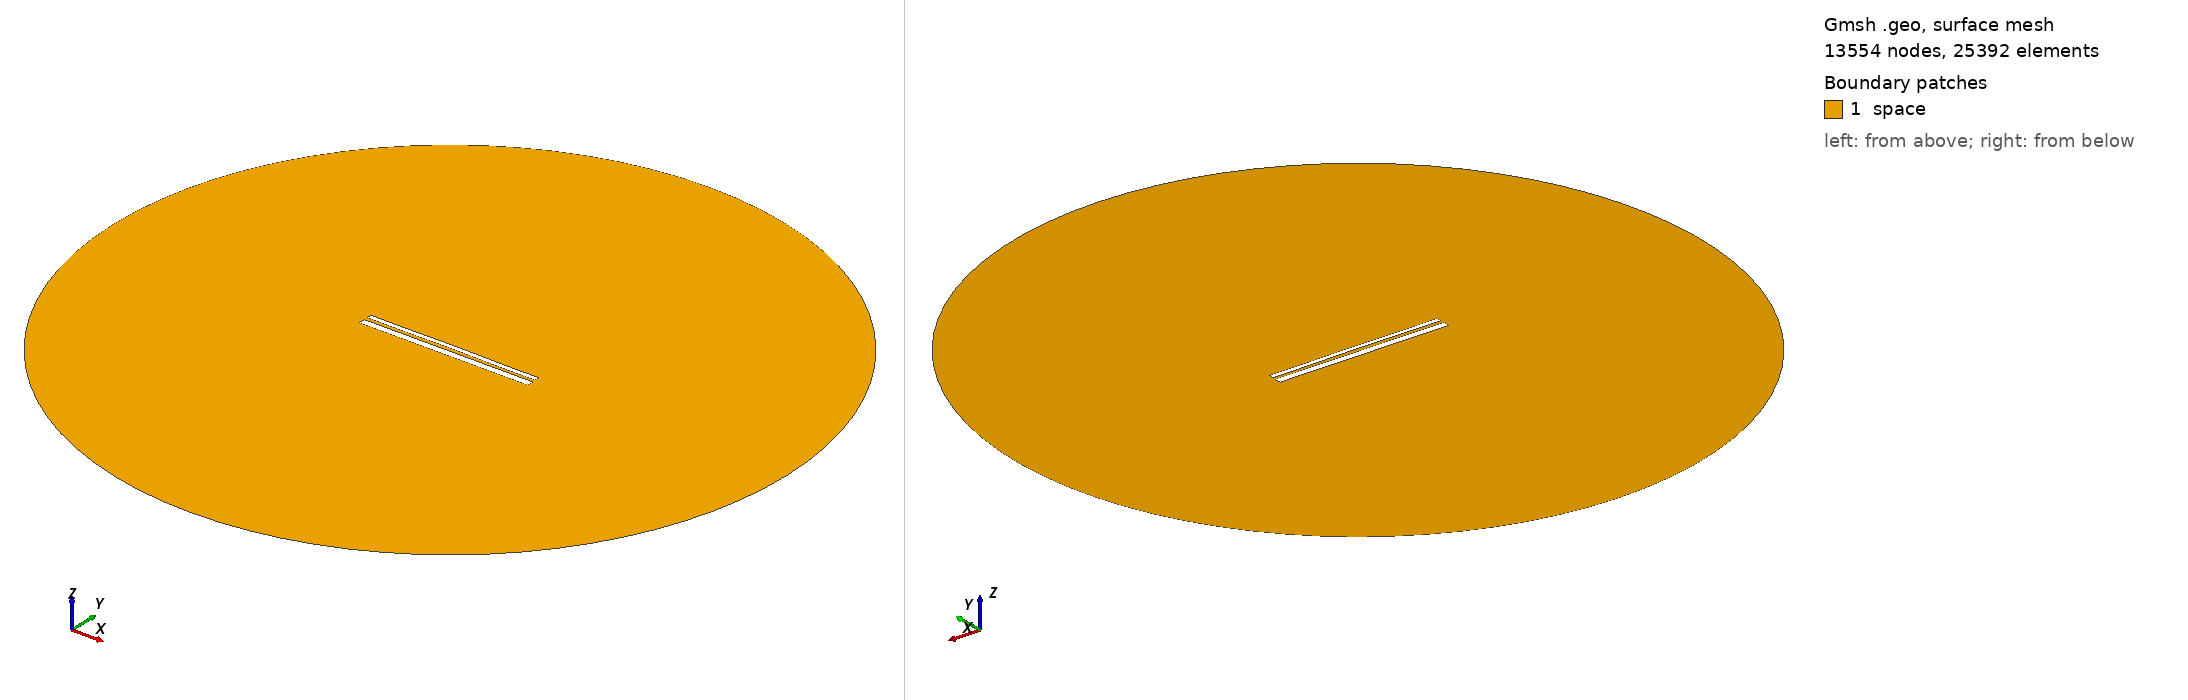

Gmsh geometry script, surface-meshed: 13554 nodes, 25392 surface elements. Boundary patches (legend numbers): 1 space. Left view from above one corner, right view from below the opposite corner. Legend entries are the model's physical surfaces. The drawing asked Gmsh for element sizes between 1% and 20% of the model's largest extent; the script's own settings can give other sizes.

=== 12587.geo (drawn) ===
//---------------------------------------
// Geometry kernel
//---------------------------------------

SetFactory("OpenCASCADE");



//---------------------------------------
// Parameters of the geometry
//---------------------------------------

// Overetch of the upper plate
overetch = 0.5;

// Distance between the plates
distance = 1.5;

// Discretization over the x axis (for the deformation)
nx = 50; 

// Length of the plate
L = 100 - overetch; 

// Number of modes
n = 4; 

// 1st mode coefficient
coeff(1) = -0.15;
beta(1) = 0.596864 * 3.1415926535 / L;

// 2nd mode coefficient
coeff(2) = 0.07499999999999998;
beta(2) = 1.49418 * 3.1415926535 / L;

// 3rd mode coefficient
coeff(3) = 0.0;
beta(3) = 2.50025 * 3.1415926535 / L;

// 4th mode coefficient
coeff(4) = -0.075;
beta(4) = 3.49999 * 3.1415926535 / L;



//---------------------------------------
// Upper plate (deformed rectangle)
//---------------------------------------

// Coordiantes of the upper plate
xmin = -50;
xmax = 50 - overetch;

// Height of the upper plate
yheight = 4 - 2 * overetch;

// Indexes of the points
UpperID[] = {};
LowerID[] = {};
LeftID[] = {};
RightID[] = {};

// Point index
p = 1;

// Horizontal edges
For i In {1:nx}
    x = xmin + (i-1)*(xmax - xmin)/(nx-1);

    y_bottom = distance / 2 + overetch;
    For j In {1:n}
        C = (Cosh(beta(j)*L) + Cos(beta(j)*L)) / (Sinh(beta(j)*L) + Sin(beta(j)*L));
        y_bottom  = y_bottom + coeff(j) * (Cosh(beta(j)*(x+50)) - Cos(beta(j)*(x+50)) - C * (Sinh(beta(j)*(x+50)) - Sin(beta(j)*(x+50))));
    EndFor

    y_top = y_bottom + yheight;

    Point(p) = {x, y_top, 0, 1.0};
    UpperID[i] = p;
    p = p + 1;

    Point(p) = {x, y_bottom, 0, 1.0};
    LowerID[i] = p;
    p = p + 1;
EndFor

// Create point lists
UpperPts[] = {}; LowerPts[] = {};
For i In {1:nx}
  UpperPts[] += {UpperID[i]};
  LowerPts[] += {LowerID[i]};
EndFor

// Build splines
Spline(1) = {UpperPts[]};
Spline(2) = {LowerPts[]};
Line(3) = {LowerPts[nx-1], UpperPts[nx-1]};
Line(4) = {LowerPts[0], UpperPts[0]};

// Build the plane surface
Curve Loop(1) = {2, 3, -1, -4};
Plane Surface(1) = {1};



//---------------------------------------
// Lower plate (rectangle)
//---------------------------------------

// Vertices
Point(1001) = {-50, -1, 0, 1.0};
Point(1002) = { 50, -1, 0, 1.0};
Point(1003) = { 50,  -5, 0, 1.0};
Point(1004) = {-50,  -5, 0, 1.0};

// Edges
Line(5) = {1001, 1002};
Line(6) = {1002, 1003};
Line(7) = {1003, 1004};
Line(8) = {1004, 1001};

// Plane surface
Line Loop(2) = {5, 6, 7, 8};
Plane Surface(2) = {2}; 



//---------------------------------------
// Outer (fictious) boundary
//---------------------------------------

// Points
Point(1005) = {0, 0, 0};       // Center
Point(1006) = {200, 0, 0};     // Start point
Point(1007) = {0, 200, 0};     // 90 degrees
Point(1008) = {-200, 0, 0};    // 180 degrees
Point(1009) = {0, -200, 0};    // 270 degrees

// Circle arcs (each needs start, center, end)
Circle(9) = {1006, 1005, 1007};
Circle(10) = {1007, 1005, 1008};
Circle(11) = {1008, 1005, 1009};
Circle(12) = {1009, 1005, 1006};

// Plane surface for the entire domain
Curve Loop(3) = {9, 10, 11, 12};
Surface(3) = {3};

// Subtract the plates from the whole domain to obtain the actual domain where we want to solve the equations
BooleanDifference{ Surface{3}; Delete; }{ Surface{1}; Surface{2}; Delete; }




//---------------------------------------
// Transfinite Lines/Curves
//---------------------------------------

// Set the number of points on the boundaries
r = 7;

// Plates
Transfinite Curve {1, 2} = 50*r Using Progression 1;
Transfinite Curve {3, 4} = 2*r Using Progression 1;
Transfinite Line {5, 7} = 50*r Using Progression 1;
Transfinite Line {6, 8} = 2*r Using Progression 1;

// Outer boundary
Transfinite Line {9, 10, 11, 12} = 20 Using Progression 1;



//---------------------------------------
// Physical groups
//---------------------------------------                

// Physical curves (boundaries)
Physical Line("force_segment", 10) = {2};
Physical Line("upper_plate", 11) = {1, 3, 4};
Physical Line("lower_plate", 12) = {5, 6, 7, 8};
Physical Line("boundary", 20) = {9, 10, 11, 12};

// Physical Surfaces
Physical Surface("space", 30) = {3};



//---------------------------------------
// 6. Generate the Mesh
//---------------------------------------

// 2D mesh generation
Mesh 2;
